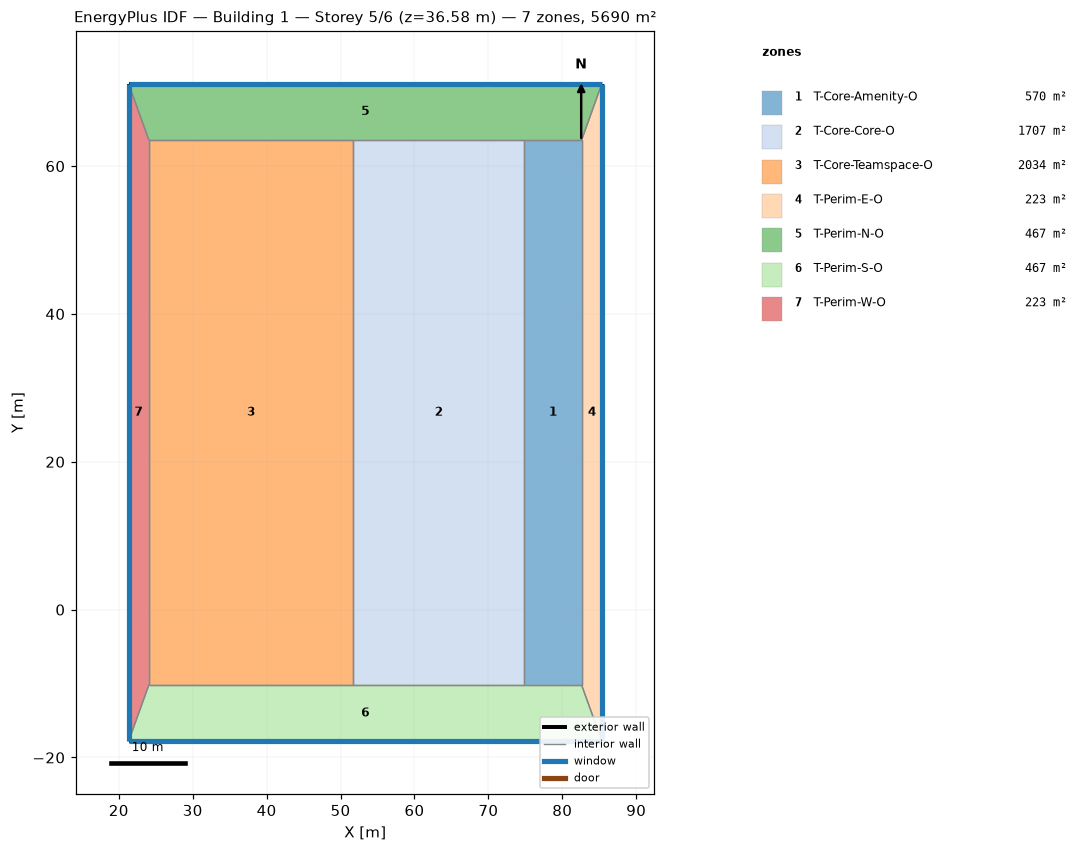
=== STOREY PLAN SPEC (per zone: floor XY polygon, exterior-wall plan segments, windows/doors) ===
zone 1: T-Core-Amenity-O  (569.8 m²)
  floor: (82.60, 63.50) (82.60, -10.16) (74.86, -10.16) (74.86, 63.50)
  interior walls: 4
zone 2: T-Core-Core-O  (1706.8 m²)
  floor: (74.86, 63.50) (74.86, -10.16) (51.69, -10.16) (51.69, 63.50)
  interior walls: 4
zone 3: T-Core-Teamspace-O  (2034.1 m²)
  floor: (51.69, 63.50) (51.69, -10.16) (24.08, -10.16) (24.08, 63.50)
  interior walls: 4
zone 4: T-Perim-E-O  (223.0 m²)
  floor: (85.34, 71.12) (85.34, -17.78) (82.60, -10.16) (82.60, 63.50)
  exterior wall: (85.34, -17.78) – (85.34, 71.12)  [88.9 m]
    window: (85.34, -17.74) – (85.34, 71.08)  [113.7 m²]
  interior walls: 3
zone 5: T-Perim-N-O  (466.8 m²)
  floor: (85.34, 71.12) (82.60, 63.50) (24.08, 63.50) (21.34, 71.12)
  exterior wall: (85.34, 71.12) – (21.34, 71.12)  [64.0 m]
    window: (85.31, 71.12) – (21.37, 71.12)  [81.9 m²]
  interior walls: 5
zone 6: T-Perim-S-O  (466.8 m²)
  floor: (82.60, -10.16) (85.34, -17.78) (21.34, -17.78) (24.08, -10.16)
  exterior wall: (21.34, -17.78) – (85.34, -17.78)  [64.0 m]
    window: (21.37, -17.78) – (85.31, -17.78)  [81.9 m²]
  interior walls: 5
zone 7: T-Perim-W-O  (223.0 m²)
  floor: (21.34, 71.12) (24.08, 63.50) (24.08, -10.16) (21.34, -17.78)
  exterior wall: (21.34, 71.12) – (21.34, -17.78)  [88.9 m]
    window: (21.34, 71.08) – (21.34, -17.74)  [113.7 m²]
  interior walls: 3

=== DERIVED (storey summary) ===
Building: Building 1
Storey: 5 of 6  (floor level z = 36.58 m)
Storey gross floor area: 5690.3 m²
Zones on this storey: 7
  - T-Core-Amenity-O: floor 569.8 m²
  - T-Core-Core-O: floor 1706.8 m²
  - T-Core-Teamspace-O: floor 2034.1 m²
  - T-Perim-E-O: floor 223.0 m²; exterior wall 88.9 m (189.7 m²); 1 window(s) 113.7 m²; WWR 59.9%
  - T-Perim-N-O: floor 466.8 m²; exterior wall 64.0 m (136.6 m²); 1 window(s) 81.9 m²; WWR 59.9%
  - T-Perim-S-O: floor 466.8 m²; exterior wall 64.0 m (136.6 m²); 1 window(s) 81.9 m²; WWR 59.9%
  - T-Perim-W-O: floor 223.0 m²; exterior wall 88.9 m (189.7 m²); 1 window(s) 113.7 m²; WWR 59.9%
Zone adjacency (shared interzone walls):
  - T-Core-Amenity-O ↔ T-Core-Core-O
  - T-Core-Amenity-O ↔ T-Perim-E-O
  - T-Core-Amenity-O ↔ T-Perim-N-O
  - T-Core-Amenity-O ↔ T-Perim-S-O
  - T-Core-Core-O ↔ T-Core-Teamspace-O
  - T-Core-Core-O ↔ T-Perim-N-O
  - T-Core-Core-O ↔ T-Perim-S-O
  - T-Core-Teamspace-O ↔ T-Perim-N-O
  - T-Core-Teamspace-O ↔ T-Perim-S-O
  - T-Core-Teamspace-O ↔ T-Perim-W-O
  - T-Perim-E-O ↔ T-Perim-N-O
  - T-Perim-E-O ↔ T-Perim-S-O
  - T-Perim-N-O ↔ T-Perim-W-O
  - T-Perim-S-O ↔ T-Perim-W-O